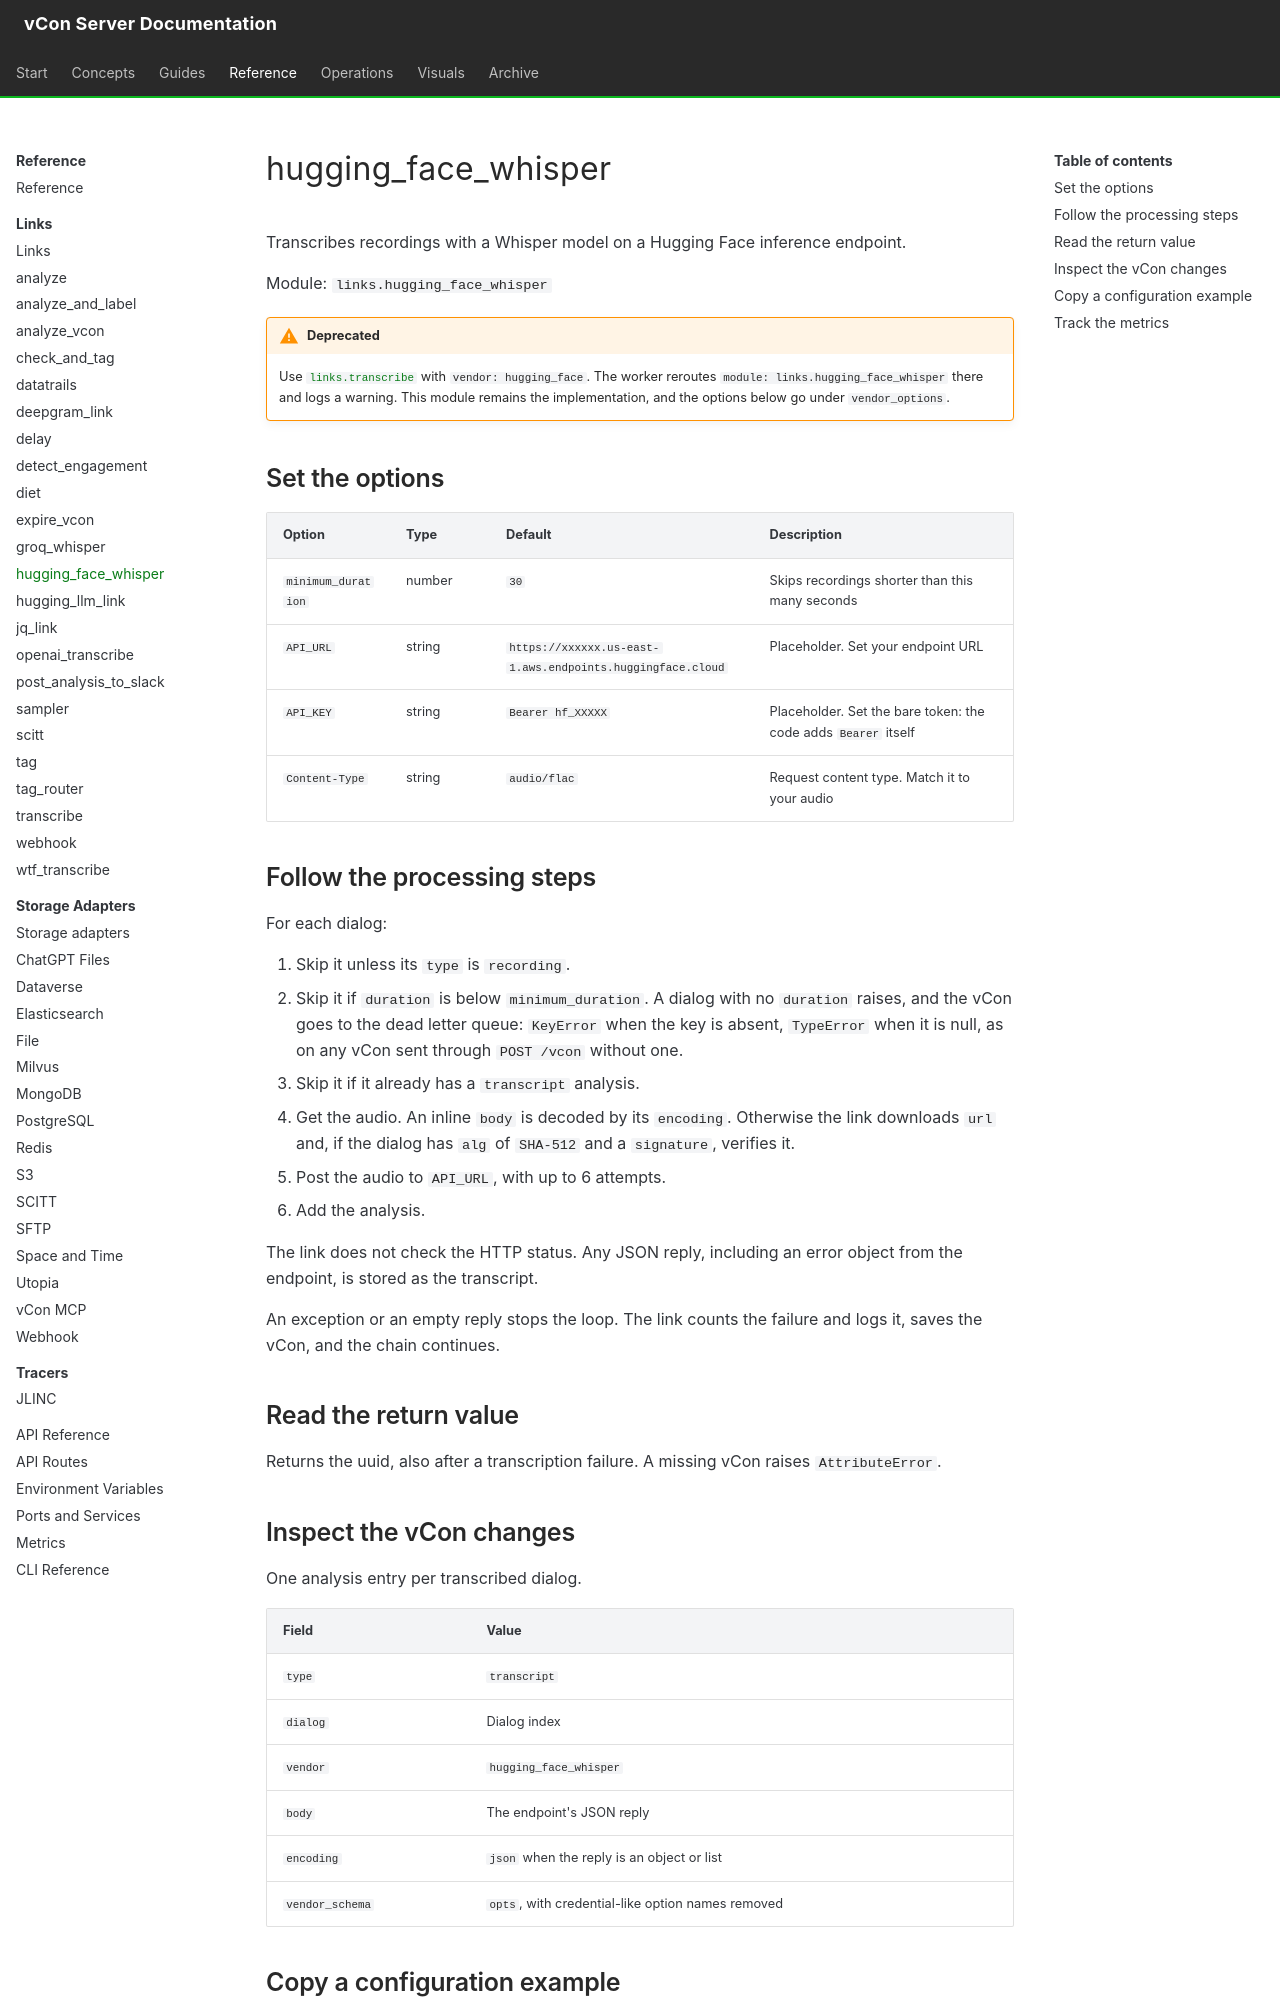

repository: vcon-dev/vcon-server · page: reference/links/huggingface-whisper/index.html · generator: mkdocs

# hugging_face_whisper

Transcribes recordings with a Whisper model on a Hugging Face inference endpoint.

Module: `links.hugging_face_whisper`

!!! warning "Deprecated"
    Use [`links.transcribe`](transcribe.md) with `vendor: hugging_face`. The worker reroutes `module: links.hugging_face_whisper` there and logs a warning. This module remains the implementation, and the options below go under `vendor_options`.

## Set the options

| Option | Type | Default | Description |
|---|---|---|---|
| `minimum_duration` | number | `30` | Skips recordings shorter than this many seconds |
| `API_URL` | string | `https://xxxxxx.us-east-1.aws.endpoints.huggingface.cloud` | Placeholder. Set your endpoint URL |
| `API_KEY` | string | `Bearer hf_XXXXX` | Placeholder. Set the bare token: the code adds `Bearer ` itself |
| `Content-Type` | string | `audio/flac` | Request content type. Match it to your audio |

## Follow the processing steps

For each dialog:

1. Skip it unless its `type` is `recording`.
2. Skip it if `duration` is below `minimum_duration`. A dialog with no `duration` raises, and the vCon goes to the dead letter queue: `KeyError` when the key is absent, `TypeError` when it is null, as on any vCon sent through `POST /vcon` without one.
3. Skip it if it already has a `transcript` analysis.
4. Get the audio. An inline `body` is decoded by its `encoding`. Otherwise the link downloads `url` and, if the dialog has `alg` of `SHA-512` and a `signature`, verifies it.
5. Post the audio to `API_URL`, with up to 6 attempts.
6. Add the analysis.

The link does not check the HTTP status. Any JSON reply, including an error object from the endpoint, is stored as the transcript.

An exception or an empty reply stops the loop. The link counts the failure and logs it, saves the vCon, and the chain continues.

## Read the return value

Returns the uuid, also after a transcription failure. A missing vCon raises `AttributeError`.

## Inspect the vCon changes

One analysis entry per transcribed dialog.

| Field | Value |
|---|---|
| `type` | `transcript` |
| `dialog` | Dialog index |
| `vendor` | `hugging_face_whisper` |
| `body` | The endpoint's JSON reply |
| `encoding` | `json` when the reply is an object or list |
| `vendor_schema` | `opts`, with credential-like option names removed |
